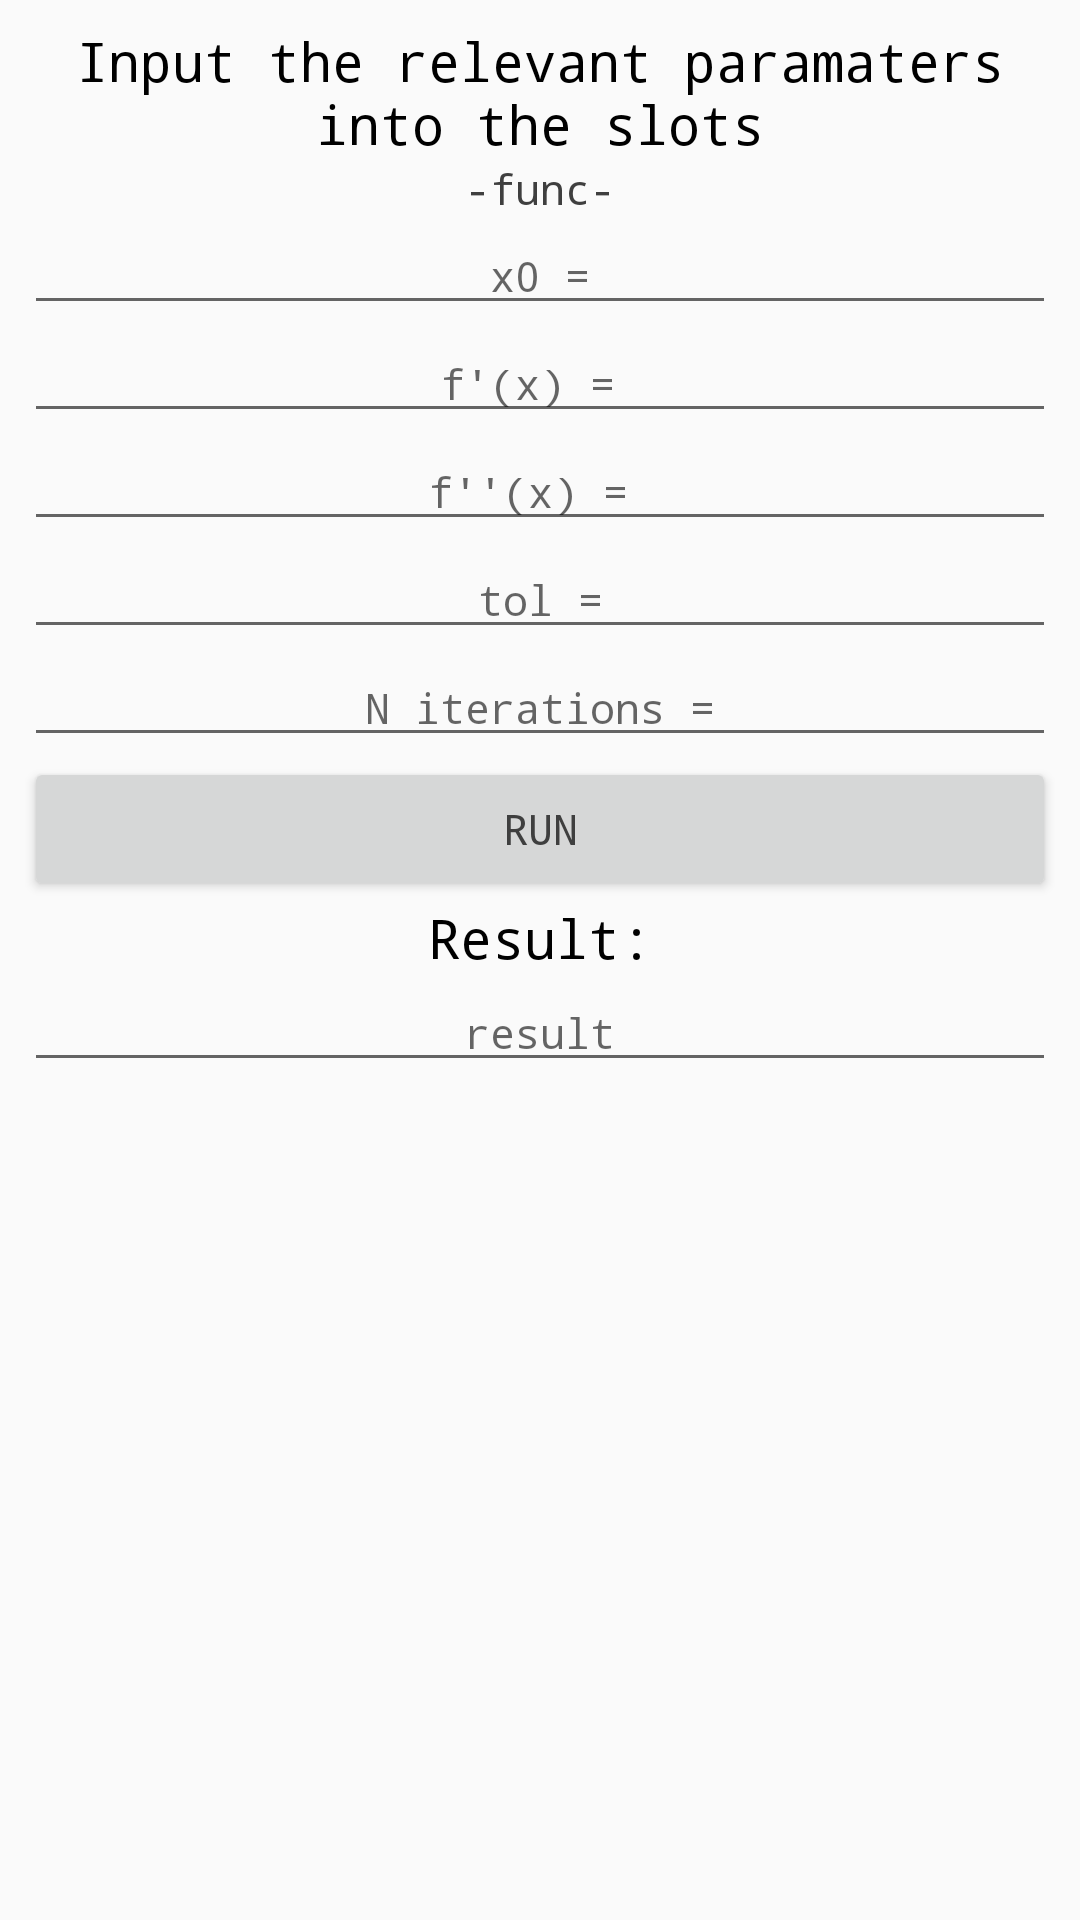

Here is an Android app screen rendered from its layout file. Give the layout XML and the strings, colors and styles it references.
<!-- AndroidManifest.xml: activity theme AppTheme.NoActionBar -->
<!-- res/layout/activity_multiple_root.xml -->
<?xml version="1.0" encoding="utf-8"?>
<android.support.constraint.ConstraintLayout xmlns:android="http://schemas.android.com/apk/res/android"
    xmlns:app="http://schemas.android.com/apk/res-auto"
    xmlns:tools="http://schemas.android.com/tools"
    android:layout_width="match_parent"
    android:layout_height="match_parent"
    tools:context="co.edu.eafit.an.onevar.methods.MultipleRootActivity">

    <LinearLayout
        android:layout_width="0dp"
        android:layout_height="0dp"
        android:layout_marginBottom="8dp"
        android:layout_marginEnd="8dp"
        android:layout_marginLeft="8dp"
        android:layout_marginRight="8dp"
        android:layout_marginStart="8dp"
        android:layout_marginTop="8dp"
        android:orientation="vertical"
        app:layout_constraintBottom_toBottomOf="parent"
        app:layout_constraintLeft_toLeftOf="parent"
        app:layout_constraintRight_toRightOf="parent"
        app:layout_constraintTop_toTopOf="parent"
        tools:layout_constraintBottom_creator="1"
        tools:layout_constraintLeft_creator="1"
        tools:layout_constraintRight_creator="1"
        tools:layout_constraintTop_creator="1">

        <TextView
            android:id="@+id/textView13"
            android:layout_width="match_parent"
            android:layout_height="wrap_content"
            android:text="Input the relevant paramaters into the slots"
            android:textAlignment="center"
            android:textColor="@android:color/black"
            android:textSize="18sp" />

        <TextView
            android:id="@+id/multiple_root_func"
            android:layout_width="match_parent"
            android:layout_height="wrap_content"
            android:text="-func-"
            android:textAlignment="center" />

        <EditText
            android:id="@+id/multiple_root_xa"
            android:layout_width="match_parent"
            android:layout_height="wrap_content"
            android:ems="10"
            android:hint="x0 ="
            android:inputType="textPersonName"
            android:textAlignment="center" />

        <EditText
            android:id="@+id/multiple_root_gx"
            android:layout_width="match_parent"
            android:layout_height="wrap_content"
            android:ems="10"
            android:hint="f'(x) = "
            android:inputType="textPersonName"
            android:textAlignment="center" />

        <EditText
            android:id="@+id/multiple_root_jx"
            android:layout_width="match_parent"
            android:layout_height="wrap_content"
            android:ems="10"
            android:hint="f''(x) = "
            android:inputType="textPersonName"
            android:textAlignment="center" />

        <EditText
            android:id="@+id/multiple_root_tolerance"
            android:layout_width="match_parent"
            android:layout_height="wrap_content"
            android:ems="10"
            android:hint="tol ="
            android:inputType="textPersonName"
            android:textAlignment="center" />

        <EditText
            android:id="@+id/multiple_root_niter"
            android:layout_width="match_parent"
            android:layout_height="wrap_content"
            android:ems="10"
            android:hint="N iterations ="
            android:inputType="textPersonName"
            android:textAlignment="center" />

        <Button
            android:id="@+id/button9"
            android:layout_width="match_parent"
            android:layout_height="wrap_content"
            android:onClick="runMultipleRoot"
            android:text="Run" />

        <TextView
            android:id="@+id/textView15"
            android:layout_width="match_parent"
            android:layout_height="wrap_content"
            android:text="Result:"
            android:textAlignment="center"
            android:textColor="@android:color/black"
            android:textSize="18sp" />

        <EditText
            android:id="@+id/multiple_root_result"
            android:layout_width="match_parent"
            android:layout_height="wrap_content"
            android:ems="10"
            android:hint="result"
            android:inputType="textPersonName"
            android:textAlignment="center" />

    </LinearLayout>
</android.support.constraint.ConstraintLayout>
<!-- resources referenced by this layout -->
<resources>
  <style name="AppTheme.NoActionBar">
          <item name="windowActionBar">false</item>
          <item name="windowNoTitle">true</item>
      </style>
</resources>
